The GitHub repository magahisca/dfruitdisease contains a labelled image folder "data" with 4 categories: anthracnose, cactus virus X, healthy, stem canker. Examples follow, each with its label.

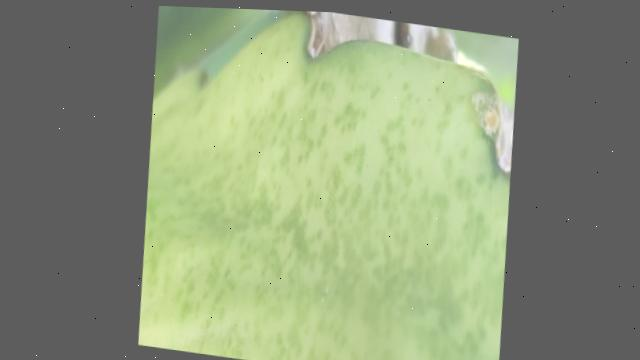
Label: cactus virus X

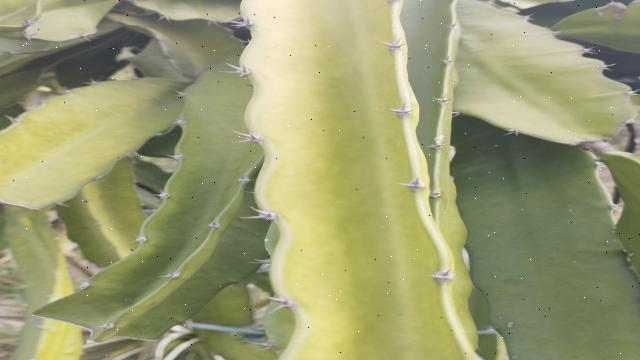
Label: healthy

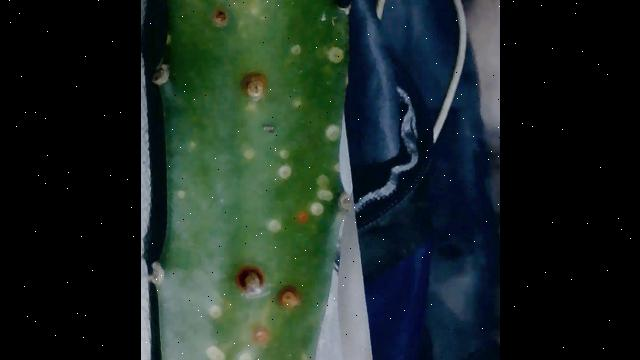
Label: stem canker

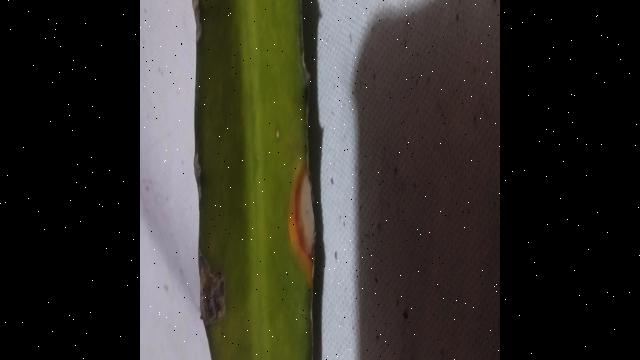
Label: anthracnose

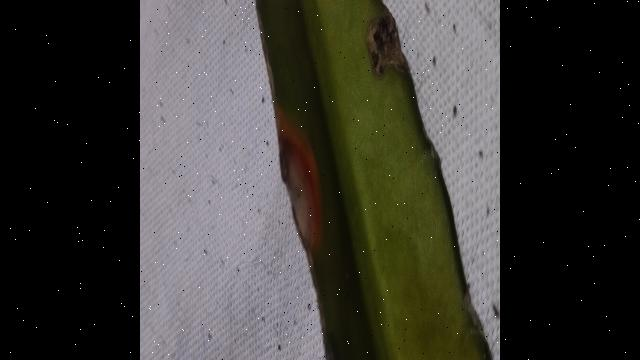
Label: anthracnose

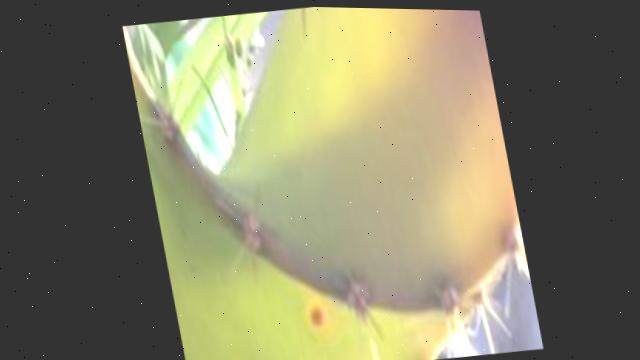
Label: cactus virus X
